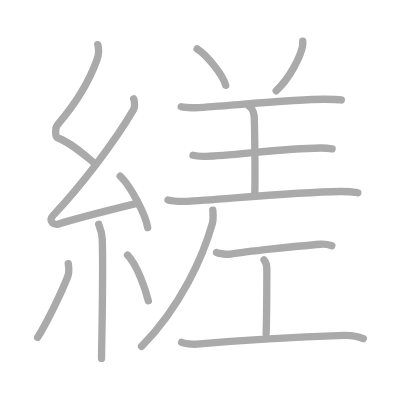
t = 0.00 s
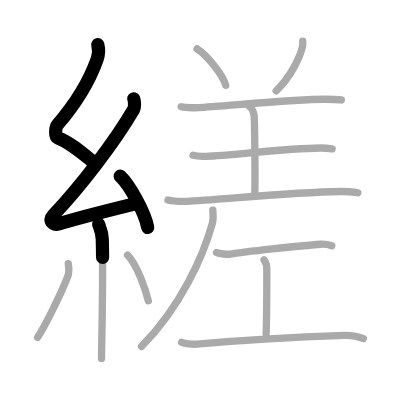
t = 3.25 s
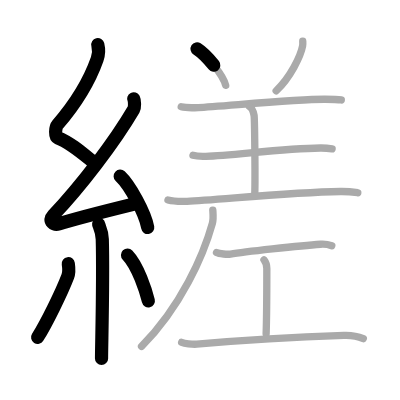
t = 6.50 s
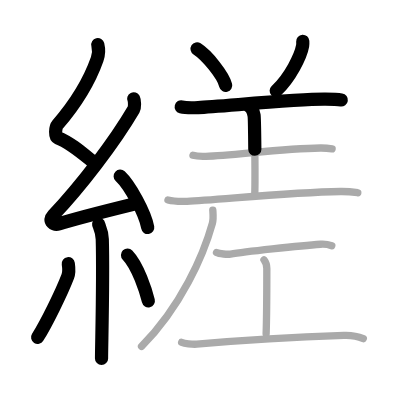
t = 9.50 s
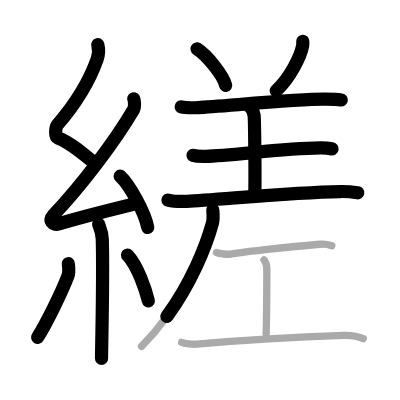
t = 12.75 s
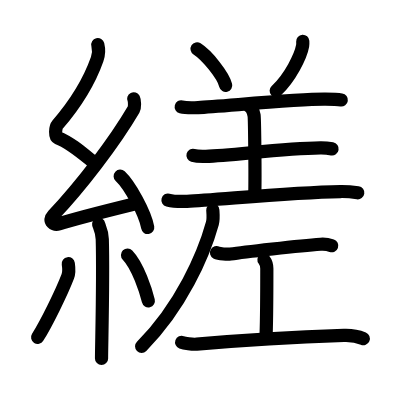
t = 16.00 s

The animated SVG that drew these frames (rendered in a browser with its animation timeline set to each time). Animation: 16 SMIL elements (animate=16); one cycle of 16.00 s.

<?xml version="1.0" standalone="no"?>
<!DOCTYPE svg PUBLIC "-//W3C//DTD SVG 1.1//EN"   "http://www.w3.org/Graphics/SVG/1.1/DTD/svg11.dtd">
<svg width="400px" height="400px"  version="1.1" xmlns="http://www.w3.org/2000/svg">
  <defs>
    <marker id="Triangle" viewBox="0 0 10 10" refX="0" refY="5" markerUnits="strokeWidth" markerWidth="3" style="stroke-opacity:0%;fill:#aaaaaa;" markerHeight="2" orient="auto">
      <path d="M 0 0 L 10 5 L 0 10 z" />
    </marker>
    
    <marker id="Arrow" viewBox="0 0 10 10" refX="5" refY="5" markerUnits="strokeWidth" markerWidth="1.8" style="stroke-opacity:0%;fill:#770000;" markerHeight="2" orient="auto">
      <path d="M 0 4 L 6 4 L 4 1 L 10 5 L 4 9 L 6 6 L 0 6 z" />
        <circle cx="5" cy="5" r="5" />
      </marker>
    
    <marker id="TriangleRed" viewBox="0 0 10 10" refX="0" refY="5" markerUnits="strokeWidth" markerWidth="3" style="stroke-opacity:0%;fill:#CC0000;" markerHeight="2" orient="auto">
      <path d="M 0 0 L 10 5 L 0 10 z" />
    </marker>
    
    <marker id="ArrowRed" viewBox="0 0 10 10" refX="5" refY="5" markerUnits="strokeWidth" markerWidth="1.8" style="stroke-opacity:0%;fill:#CC0000;" markerHeight="2" orient="auto">
      <path d="M 0 4 L 6 4 L 4 1 L 10 5 L 4 9 L 6 6 L 0 6 z" />
        <circle cx="5" cy="5" r="5" />
      </marker>
    
  </defs>
  
  <path style="fill:#ffffff; fill-opacity:100%; fill-rule:evenodd; stroke-width:0;" d="M 0 0 L 400px 0 L 400px 400px L 0 400px L 0 0" />

  <g transform="scale(3.6697247706422 3.6697247706422)">
<path style="fill:none; fill-opacity:0%; fill-rule:evenodd; stroke:#aaaaaa; stroke-opacity:100%; stroke-width: 1.5pt; stroke-linejoin:round; stroke-linecap:round;" d="M26.65 12.17c0.35 1.41 0.37 2.45-0.18 3.98c-2.38 6.76-6.16 12.46-10.81 17.86c-0.64 0.75-0.7 3.25 0 3.52c3.68 1.41 6.82 4.25 9.97 6.83"></path>
<path style="fill:none; fill-opacity:0%; fill-rule:evenodd; stroke:#aaaaaa; stroke-opacity:100%; stroke-width: 1.5pt; stroke-linejoin:round; stroke-linecap:round;" d="M36.43 26.93c0.27 0.54 0.34 2.29 0 2.87c-5.29 9.06-14.63 21.15-21.92 28.84c-1.67 1.76 0.42 2.77 1.5 2.41c4.56-1.5 15.39-4.18 21.25-5.62"></path>
<path style="fill:none; fill-opacity:0%; fill-rule:evenodd; stroke:#aaaaaa; stroke-opacity:100%; stroke-width: 1.5pt; stroke-linejoin:round; stroke-linecap:round;" d="M32.75 48c2.65 2.47 6.84 10.16 7.5 14"></path>
<path style="fill:none; fill-opacity:0%; fill-rule:evenodd; stroke:#aaaaaa; stroke-opacity:100%; stroke-width: 1.5pt; stroke-linejoin:round; stroke-linecap:round;" d="M26.89 61.12c0.07 0.36 0.91 1.85 0.98 4.09C28.18 76 27.67 94 27.67 97.67"></path>
<path style="fill:none; fill-opacity:0%; fill-rule:evenodd; stroke:#aaaaaa; stroke-opacity:100%; stroke-width: 1.5pt; stroke-linejoin:round; stroke-linecap:round;" d="M18.61 71.85c0.14 0.94 0.12 2.79-0.14 3.47c-1.67 4.39-5.85 12.85-8.22 16.62"></path>
<path style="fill:none; fill-opacity:0%; fill-rule:evenodd; stroke:#aaaaaa; stroke-opacity:100%; stroke-width: 1.5pt; stroke-linejoin:round; stroke-linecap:round;" d="M34.75 69.5c2.84 2.95 5.01 9.8 5.67 12.47"></path>
<path style="fill:none; fill-opacity:0%; fill-rule:evenodd; stroke:#aaaaaa; stroke-opacity:100%; stroke-width: 1.5pt; stroke-linejoin:round; stroke-linecap:round;" d="M53.7 13.33c2.75 1.75 7.11 7.2 7.8 9.92"></path>
<path style="fill:none; fill-opacity:0%; fill-rule:evenodd; stroke:#aaaaaa; stroke-opacity:100%; stroke-width: 1.5pt; stroke-linejoin:round; stroke-linecap:round;" d="M82.5 11.25c0.02 0.32 0.04 0.82-0.04 1.28c-0.49 2.69-3.33 8.6-7.21 12.22"></path>
<path style="fill:none; fill-opacity:0%; fill-rule:evenodd; stroke:#aaaaaa; stroke-opacity:100%; stroke-width: 1.5pt; stroke-linejoin:round; stroke-linecap:round;" d="M49.38 29.1c0.81 0.21 3.8 0.25 4.61 0.21c6.48-0.32 27.36-2.35 34.67-2.27c1.35 0.01 3.66 0.1 4.34 0.2"></path>
<path style="fill:none; fill-opacity:0%; fill-rule:evenodd; stroke:#aaaaaa; stroke-opacity:100%; stroke-width: 1.5pt; stroke-linejoin:round; stroke-linecap:round;" d="M67.97 29c0.71 0.38 1.13 1.71 1.27 2.47c0.14 0.76 0.33 16.52 0.19 21.28"></path>
<path style="fill:none; fill-opacity:0%; fill-rule:evenodd; stroke:#aaaaaa; stroke-opacity:100%; stroke-width: 1.5pt; stroke-linejoin:round; stroke-linecap:round;" d="M52.59 42.33c0.91 0.26 2.58 0.29 3.5 0.26c7.55-0.24 20.89-2.15 31.22-2.27c1.52-0.02 2.43 0.12 3.19 0.25"></path>
<path style="fill:none; fill-opacity:0%; fill-rule:evenodd; stroke:#aaaaaa; stroke-opacity:100%; stroke-width: 1.5pt; stroke-linejoin:round; stroke-linecap:round;" d="M45.77 54.51c1.36 0.35 3.85 0.4 5.21 0.35c7.54-0.26 27.5-2.44 41.77-2.67c2.26-0.04 3.62 0.17 4.75 0.34"></path>
<path style="fill:none; fill-opacity:0%; fill-rule:evenodd; stroke:#aaaaaa; stroke-opacity:100%; stroke-width: 1.5pt; stroke-linejoin:round; stroke-linecap:round;" d="M57.99 57.25c0.06 0.89 0.21 2.4-0.11 3.58c-2.4 8.65-8.53 22.72-19.31 33.57"></path>
<path style="fill:none; fill-opacity:0%; fill-rule:evenodd; stroke:#aaaaaa; stroke-opacity:100%; stroke-width: 1.5pt; stroke-linejoin:round; stroke-linecap:round;" d="M59 68.83c0.72 0.39 3.08 0.51 3.8 0.4c3.39-0.53 18.86-2.28 24.56-2.68c1.11-0.08 2.13 0.08 3.05 0.41"></path>
<path style="fill:none; fill-opacity:0%; fill-rule:evenodd; stroke:#aaaaaa; stroke-opacity:100%; stroke-width: 1.5pt; stroke-linejoin:round; stroke-linecap:round;" d="M71.93 70.79c0.78 1 0.78 1.6 0.78 2.4c0 5.61 0 12.2-0.19 17.81"></path>
<path style="fill:none; fill-opacity:0%; fill-rule:evenodd; stroke:#aaaaaa; stroke-opacity:100%; stroke-width: 1.5pt; stroke-linejoin:round; stroke-linecap:round;" d="M49.5 93.3c0.72 0.27 2.89 0.59 4.11 0.49c14.6-1.28 28.17-1.99 40.1-2.39c1.96-0.07 4.3 0.45 5.29 0.87"></path>

<path style="fill:none; fill-opacity:0%; fill-rule:evenodd; stroke:#000000; stroke-opacity:100%; stroke-width: 2.7pt; stroke-linejoin:round; stroke-linecap:round;" d="M26.65 12.17c0.35 1.41 0.37 2.45-0.18 3.98c-2.38 6.76-6.16 12.46-10.81 17.86c-0.64 0.75-0.7 3.25 0 3.52c3.68 1.41 6.82 4.25 9.97 6.83" pathLength="100" stroke-dashoffset="100" stroke-dasharray="100 105"><animate id="dashAnim1" attributeName="stroke-dashoffset" from="100" to="0" dur="1s" calcMode="linear" fill="freeze"/></path>
<path style="fill:none; fill-opacity:0%; fill-rule:evenodd; stroke:#000000; stroke-opacity:100%; stroke-width: 2.7pt; stroke-linejoin:round; stroke-linecap:round;" d="M36.43 26.93c0.27 0.54 0.34 2.29 0 2.87c-5.29 9.06-14.63 21.15-21.92 28.84c-1.67 1.76 0.42 2.77 1.5 2.41c4.56-1.5 15.39-4.18 21.25-5.62" pathLength="100" stroke-dashoffset="100" stroke-dasharray="100 105"><animate id="dashAnim2" attributeName="stroke-dashoffset" from="100" to="0" dur="1s" calcMode="linear" begin="dashAnim1.end" fill="freeze"/></path>
<path style="fill:none; fill-opacity:0%; fill-rule:evenodd; stroke:#000000; stroke-opacity:100%; stroke-width: 2.7pt; stroke-linejoin:round; stroke-linecap:round;" d="M32.75 48c2.65 2.47 6.84 10.16 7.5 14" pathLength="100" stroke-dashoffset="100" stroke-dasharray="100 105"><animate id="dashAnim3" attributeName="stroke-dashoffset" from="100" to="0" dur="1s" calcMode="linear" begin="dashAnim2.end" fill="freeze"/></path>
<path style="fill:none; fill-opacity:0%; fill-rule:evenodd; stroke:#000000; stroke-opacity:100%; stroke-width: 2.7pt; stroke-linejoin:round; stroke-linecap:round;" d="M26.89 61.12c0.07 0.36 0.91 1.85 0.98 4.09C28.18 76 27.67 94 27.67 97.67" pathLength="100" stroke-dashoffset="100" stroke-dasharray="100 105"><animate id="dashAnim4" attributeName="stroke-dashoffset" from="100" to="0" dur="1s" calcMode="linear" begin="dashAnim3.end" fill="freeze"/></path>
<path style="fill:none; fill-opacity:0%; fill-rule:evenodd; stroke:#000000; stroke-opacity:100%; stroke-width: 2.7pt; stroke-linejoin:round; stroke-linecap:round;" d="M18.61 71.85c0.14 0.94 0.12 2.79-0.14 3.47c-1.67 4.39-5.85 12.85-8.22 16.62" pathLength="100" stroke-dashoffset="100" stroke-dasharray="100 105"><animate id="dashAnim5" attributeName="stroke-dashoffset" from="100" to="0" dur="1s" calcMode="linear" begin="dashAnim4.end" fill="freeze"/></path>
<path style="fill:none; fill-opacity:0%; fill-rule:evenodd; stroke:#000000; stroke-opacity:100%; stroke-width: 2.7pt; stroke-linejoin:round; stroke-linecap:round;" d="M34.75 69.5c2.84 2.95 5.01 9.8 5.67 12.47" pathLength="100" stroke-dashoffset="100" stroke-dasharray="100 105"><animate id="dashAnim6" attributeName="stroke-dashoffset" from="100" to="0" dur="1s" calcMode="linear" begin="dashAnim5.end" fill="freeze"/></path>
<path style="fill:none; fill-opacity:0%; fill-rule:evenodd; stroke:#000000; stroke-opacity:100%; stroke-width: 2.7pt; stroke-linejoin:round; stroke-linecap:round;" d="M53.7 13.33c2.75 1.75 7.11 7.2 7.8 9.92" pathLength="100" stroke-dashoffset="100" stroke-dasharray="100 105"><animate id="dashAnim7" attributeName="stroke-dashoffset" from="100" to="0" dur="1s" calcMode="linear" begin="dashAnim6.end" fill="freeze"/></path>
<path style="fill:none; fill-opacity:0%; fill-rule:evenodd; stroke:#000000; stroke-opacity:100%; stroke-width: 2.7pt; stroke-linejoin:round; stroke-linecap:round;" d="M82.5 11.25c0.02 0.32 0.04 0.82-0.04 1.28c-0.49 2.69-3.33 8.6-7.21 12.22" pathLength="100" stroke-dashoffset="100" stroke-dasharray="100 105"><animate id="dashAnim8" attributeName="stroke-dashoffset" from="100" to="0" dur="1s" calcMode="linear" begin="dashAnim7.end" fill="freeze"/></path>
<path style="fill:none; fill-opacity:0%; fill-rule:evenodd; stroke:#000000; stroke-opacity:100%; stroke-width: 2.7pt; stroke-linejoin:round; stroke-linecap:round;" d="M49.38 29.1c0.81 0.21 3.8 0.25 4.61 0.21c6.48-0.32 27.36-2.35 34.67-2.27c1.35 0.01 3.66 0.1 4.34 0.2" pathLength="100" stroke-dashoffset="100" stroke-dasharray="100 105"><animate id="dashAnim9" attributeName="stroke-dashoffset" from="100" to="0" dur="1s" calcMode="linear" begin="dashAnim8.end" fill="freeze"/></path>
<path style="fill:none; fill-opacity:0%; fill-rule:evenodd; stroke:#000000; stroke-opacity:100%; stroke-width: 2.7pt; stroke-linejoin:round; stroke-linecap:round;" d="M67.97 29c0.71 0.38 1.13 1.71 1.27 2.47c0.14 0.76 0.33 16.52 0.19 21.28" pathLength="100" stroke-dashoffset="100" stroke-dasharray="100 105"><animate id="dashAnim10" attributeName="stroke-dashoffset" from="100" to="0" dur="1s" calcMode="linear" begin="dashAnim9.end" fill="freeze"/></path>
<path style="fill:none; fill-opacity:0%; fill-rule:evenodd; stroke:#000000; stroke-opacity:100%; stroke-width: 2.7pt; stroke-linejoin:round; stroke-linecap:round;" d="M52.59 42.33c0.91 0.26 2.58 0.29 3.5 0.26c7.55-0.24 20.89-2.15 31.22-2.27c1.52-0.02 2.43 0.12 3.19 0.25" pathLength="100" stroke-dashoffset="100" stroke-dasharray="100 105"><animate id="dashAnim11" attributeName="stroke-dashoffset" from="100" to="0" dur="1s" calcMode="linear" begin="dashAnim10.end" fill="freeze"/></path>
<path style="fill:none; fill-opacity:0%; fill-rule:evenodd; stroke:#000000; stroke-opacity:100%; stroke-width: 2.7pt; stroke-linejoin:round; stroke-linecap:round;" d="M45.77 54.51c1.36 0.35 3.85 0.4 5.21 0.35c7.54-0.26 27.5-2.44 41.77-2.67c2.26-0.04 3.62 0.17 4.75 0.34" pathLength="100" stroke-dashoffset="100" stroke-dasharray="100 105"><animate id="dashAnim12" attributeName="stroke-dashoffset" from="100" to="0" dur="1s" calcMode="linear" begin="dashAnim11.end" fill="freeze"/></path>
<path style="fill:none; fill-opacity:0%; fill-rule:evenodd; stroke:#000000; stroke-opacity:100%; stroke-width: 2.7pt; stroke-linejoin:round; stroke-linecap:round;" d="M57.99 57.25c0.06 0.89 0.21 2.4-0.11 3.58c-2.4 8.65-8.53 22.72-19.31 33.57" pathLength="100" stroke-dashoffset="100" stroke-dasharray="100 105"><animate id="dashAnim13" attributeName="stroke-dashoffset" from="100" to="0" dur="1s" calcMode="linear" begin="dashAnim12.end" fill="freeze"/></path>
<path style="fill:none; fill-opacity:0%; fill-rule:evenodd; stroke:#000000; stroke-opacity:100%; stroke-width: 2.7pt; stroke-linejoin:round; stroke-linecap:round;" d="M59 68.83c0.72 0.39 3.08 0.51 3.8 0.4c3.39-0.53 18.86-2.28 24.56-2.68c1.11-0.08 2.13 0.08 3.05 0.41" pathLength="100" stroke-dashoffset="100" stroke-dasharray="100 105"><animate id="dashAnim14" attributeName="stroke-dashoffset" from="100" to="0" dur="1s" calcMode="linear" begin="dashAnim13.end" fill="freeze"/></path>
<path style="fill:none; fill-opacity:0%; fill-rule:evenodd; stroke:#000000; stroke-opacity:100%; stroke-width: 2.7pt; stroke-linejoin:round; stroke-linecap:round;" d="M71.93 70.79c0.78 1 0.78 1.6 0.78 2.4c0 5.61 0 12.2-0.19 17.81" pathLength="100" stroke-dashoffset="100" stroke-dasharray="100 105"><animate id="dashAnim15" attributeName="stroke-dashoffset" from="100" to="0" dur="1s" calcMode="linear" begin="dashAnim14.end" fill="freeze"/></path>
<path style="fill:none; fill-opacity:0%; fill-rule:evenodd; stroke:#000000; stroke-opacity:100%; stroke-width: 2.7pt; stroke-linejoin:round; stroke-linecap:round;" d="M49.5 93.3c0.72 0.27 2.89 0.59 4.11 0.49c14.6-1.28 28.17-1.99 40.1-2.39c1.96-0.07 4.3 0.45 5.29 0.87" pathLength="100" stroke-dashoffset="100" stroke-dasharray="100 105"><animate id="dashAnim16" attributeName="stroke-dashoffset" from="100" to="0" dur="1s" calcMode="linear" begin="dashAnim15.end" fill="freeze"/></path>

</g>

</svg>  
          
